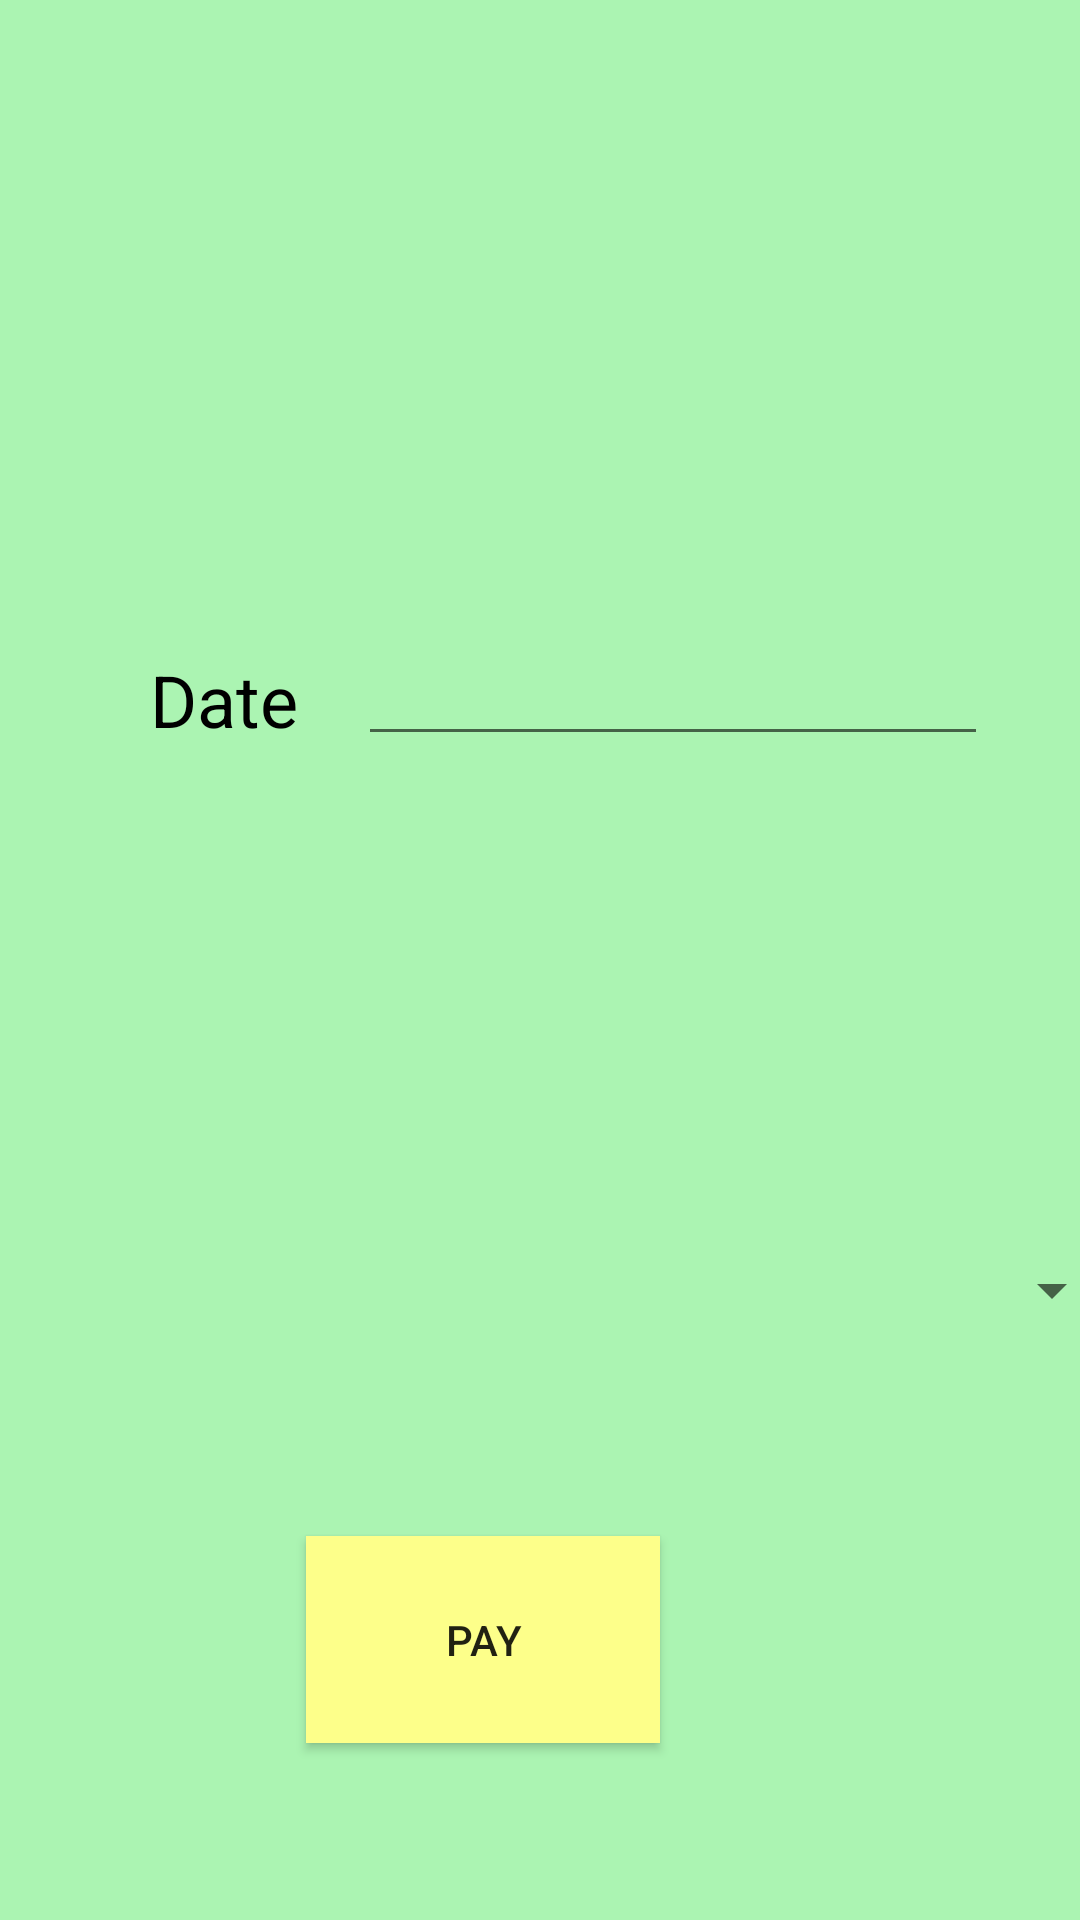

Produce the Android XML layout that renders to this screen, including the resource entries it uses.
<!-- AndroidManifest.xml: application theme Theme.FarmBB -->
<!-- res/layout/activity_pay.xml -->
<?xml version="1.0" encoding="utf-8"?>
<androidx.constraintlayout.widget.ConstraintLayout xmlns:android="http://schemas.android.com/apk/res/android"
    xmlns:app="http://schemas.android.com/apk/res-auto"
    xmlns:tools="http://schemas.android.com/tools"
    android:layout_width="match_parent"
    android:layout_height="match_parent"
    android:background="#ABF4B2"
    tools:context=".pay">

    <TextView
        android:id="@+id/textView12"
        android:layout_width="wrap_content"
        android:layout_height="wrap_content"
        android:layout_marginStart="50dp"
        android:layout_marginTop="217dp"
        android:layout_marginEnd="20dp"
        android:text="Date"
        android:textColor="#000000"
        android:textSize="24sp"
        app:layout_constraintEnd_toStartOf="@+id/editTextDate"
        app:layout_constraintStart_toStartOf="parent"
        app:layout_constraintTop_toTopOf="parent" />

    <TextView
        android:id="@+id/textView13"
        android:layout_width="wrap_content"
        android:layout_height="wrap_content"
        android:layout_marginStart="40dp"
        android:layout_marginTop="154dp"
        android:layout_marginEnd="3dp"
        android:layout_marginBottom="309dp"
        android:text="Accommodation"
        android:textColor="#000000"
        android:textSize="16sp"
        app:layout_constraintBottom_toBottomOf="parent"
        app:layout_constraintEnd_toStartOf="@+id/spinner"
        app:layout_constraintStart_toStartOf="parent"
        app:layout_constraintTop_toBottomOf="@+id/textView12"
        app:layout_constraintVertical_bias="0.0" />

    <EditText
        android:id="@+id/editTextDate"
        android:layout_width="wrap_content"
        android:layout_height="wrap_content"
        android:layout_marginStart="20dp"
        android:layout_marginTop="204dp"
        android:layout_marginBottom="154dp"
        android:ems="10"
        android:inputType="date"
        android:minHeight="48dp"
        app:layout_constraintBottom_toTopOf="@+id/spinner"
        app:layout_constraintStart_toEndOf="@+id/textView12"
        app:layout_constraintTop_toTopOf="parent"
        tools:ignore="SpeakableTextPresentCheck" />

    <Spinner
        android:id="@+id/spinner"
        android:layout_width="250dp"
        android:layout_height="48dp"
        android:layout_marginStart="13dp"
        android:layout_marginTop="154dp"
        android:layout_marginEnd="35dp"
        app:layout_constraintEnd_toEndOf="parent"
        app:layout_constraintStart_toEndOf="@+id/textView13"
        app:layout_constraintTop_toBottomOf="@+id/editTextDate"
        tools:ignore="SpeakableTextPresentCheck" />

    <Button
        android:id="@+id/button2"
        android:layout_width="118dp"
        android:layout_height="69dp"
        android:layout_marginTop="122dp"
        android:layout_marginEnd="140dp"
        android:layout_marginBottom="107dp"
        android:background="#FDFF8A"
        android:text="Pay"
        app:layout_constraintBottom_toBottomOf="parent"
        app:layout_constraintEnd_toEndOf="parent"
        app:layout_constraintTop_toBottomOf="@+id/spinner"
        app:layout_constraintVertical_bias="0.571" />

</androidx.constraintlayout.widget.ConstraintLayout>
<!-- resources referenced by this layout -->
<resources>
  <style name="Theme.FarmBB" parent="Theme.AppCompat.Light.NoActionBar">
          
          <item name="colorPrimary">@color/purple_500</item>
          <item name="colorPrimaryVariant">@color/purple_700</item>
          <item name="colorOnPrimary">@color/white</item>
          
          <item name="colorSecondary">@color/teal_200</item>
          <item name="colorSecondaryVariant">@color/teal_700</item>
          <item name="colorOnSecondary">@color/black</item>
          
          <item name="android:statusBarColor" tools:targetApi="l">?attr/colorPrimaryVariant</item>
          
      </style>
  <!-- not gathered from this repository: default colours our renderer supplied (Android Studio template values) -->
  <color name="purple_500">#FF6200EE</color>
  <color name="purple_700">#FF3700B3</color>
  <color name="teal_200">#FF03DAC5</color>
  <color name="teal_700">#FF018786</color>
  <color name="black">#FF000000</color>
  <color name="white">#FFFFFFFF</color>
</resources>
